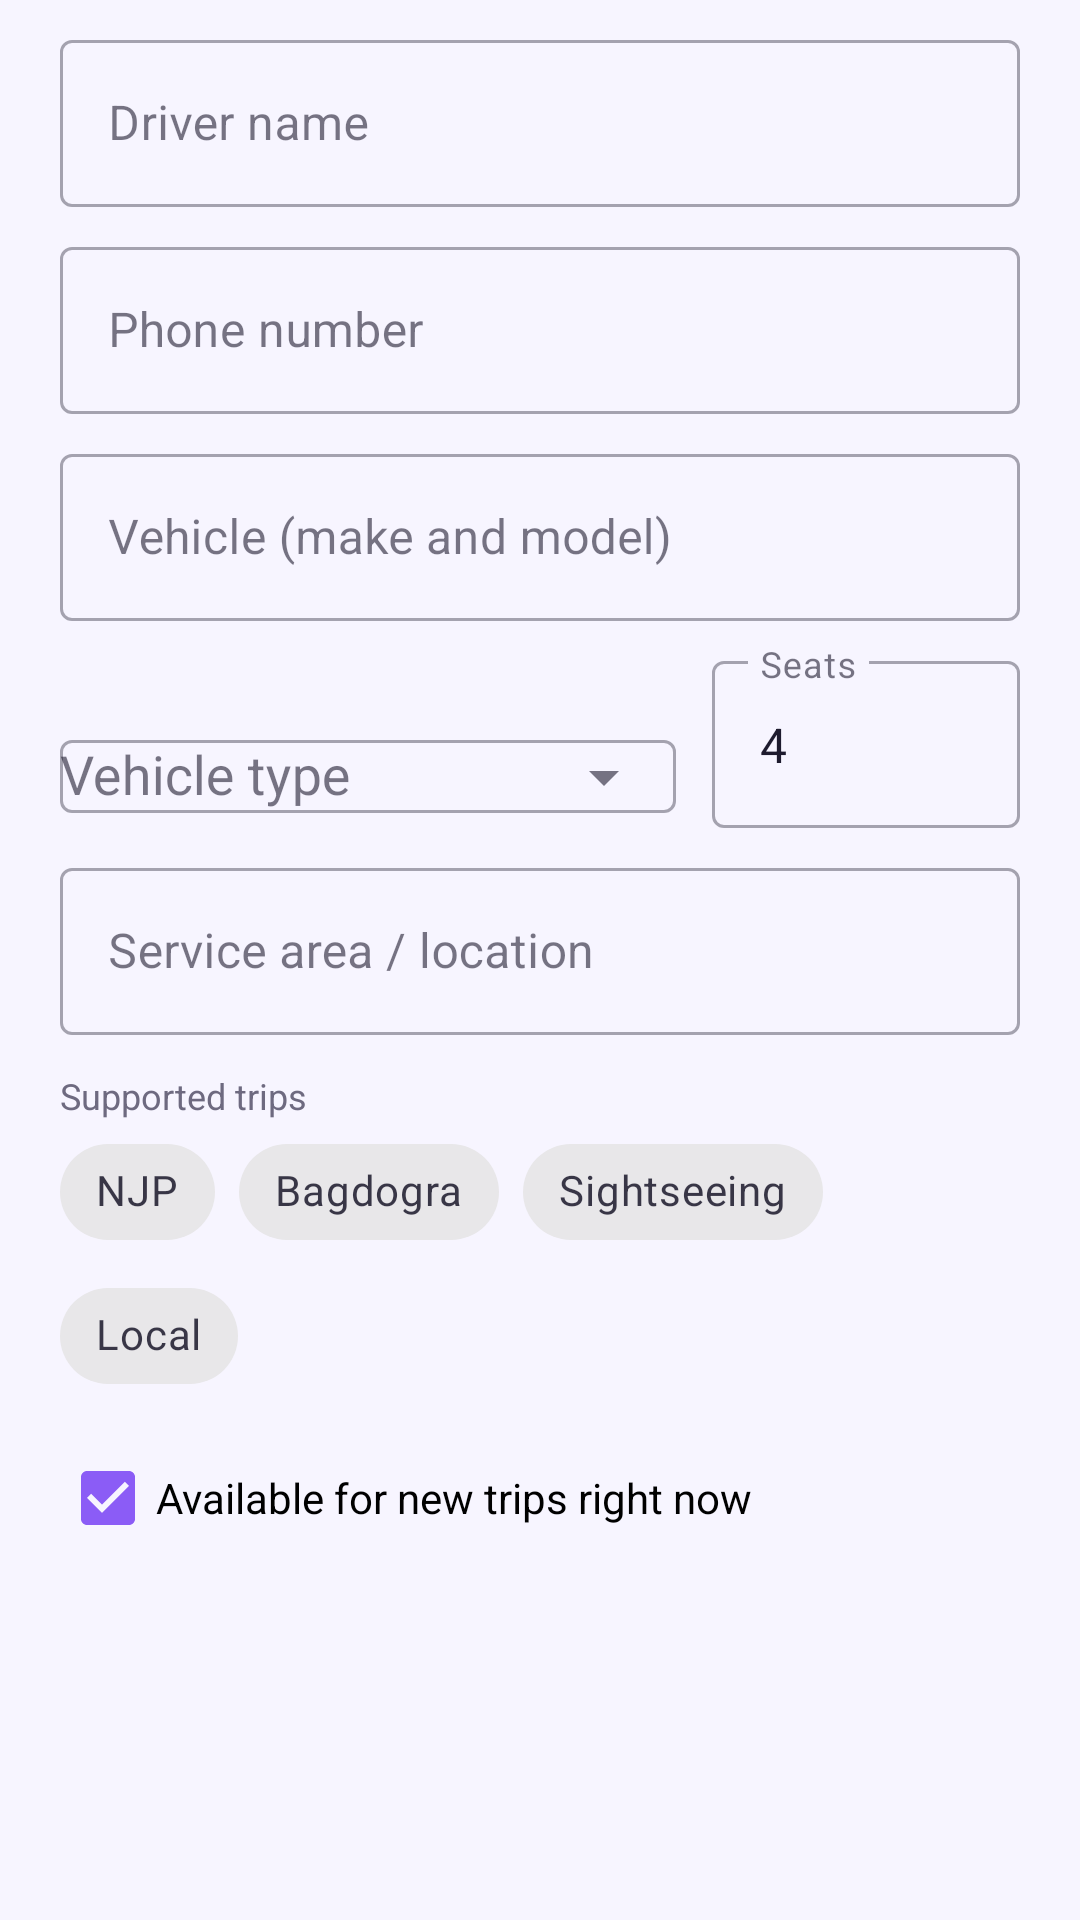

Produce the Android XML layout that renders to this screen, including the resource entries it uses.
<!-- AndroidManifest.xml: application theme Theme.StayRide -->
<!-- res/layout/dialog_driver_form.xml -->
<?xml version="1.0" encoding="utf-8"?>
<LinearLayout xmlns:android="http://schemas.android.com/apk/res/android"
    xmlns:app="http://schemas.android.com/apk/res-auto"
    android:layout_width="match_parent"
    android:layout_height="wrap_content"
    android:orientation="vertical"
    android:paddingStart="20dp"
    android:paddingTop="8dp"
    android:paddingEnd="20dp">

    <com.google.android.material.textfield.TextInputLayout
        android:layout_width="match_parent"
        android:layout_height="wrap_content"
        android:hint="Driver name">

        <com.google.android.material.textfield.TextInputEditText
            android:id="@+id/editName"
            android:layout_width="match_parent"
            android:layout_height="wrap_content"
            android:inputType="textPersonName|textCapWords" />
    </com.google.android.material.textfield.TextInputLayout>

    <com.google.android.material.textfield.TextInputLayout
        android:id="@+id/inputPhone"
        android:layout_width="match_parent"
        android:layout_height="wrap_content"
        android:layout_marginTop="8dp"
        android:hint="Phone number">

        <com.google.android.material.textfield.TextInputEditText
            android:id="@+id/editPhone"
            android:layout_width="match_parent"
            android:layout_height="wrap_content"
            android:inputType="phone" />
    </com.google.android.material.textfield.TextInputLayout>

    <com.google.android.material.textfield.TextInputLayout
        android:layout_width="match_parent"
        android:layout_height="wrap_content"
        android:layout_marginTop="8dp"
        android:hint="Vehicle (make and model)">

        <com.google.android.material.textfield.TextInputEditText
            android:id="@+id/editVehicle"
            android:layout_width="match_parent"
            android:layout_height="wrap_content"
            android:inputType="text" />
    </com.google.android.material.textfield.TextInputLayout>

    <LinearLayout
        android:layout_width="match_parent"
        android:layout_height="wrap_content"
        android:layout_marginTop="8dp"
        android:orientation="horizontal">

        <com.google.android.material.textfield.TextInputLayout
            android:layout_width="0dp"
            android:layout_height="wrap_content"
            android:layout_marginEnd="6dp"
            android:layout_weight="2"
            app:endIconMode="dropdown_menu"
            android:hint="Vehicle type">

            <com.google.android.material.textfield.MaterialAutoCompleteTextView
                android:id="@+id/editType"
                android:layout_width="match_parent"
                android:layout_height="wrap_content"
                android:inputType="none" />
        </com.google.android.material.textfield.TextInputLayout>

        <com.google.android.material.textfield.TextInputLayout
            android:id="@+id/inputSeats"
            android:layout_width="0dp"
            android:layout_height="wrap_content"
            android:layout_marginStart="6dp"
            android:layout_weight="1"
            android:hint="Seats">

            <com.google.android.material.textfield.TextInputEditText
                android:id="@+id/editSeats"
                android:layout_width="match_parent"
                android:layout_height="wrap_content"
                android:inputType="number"
                android:text="4" />
        </com.google.android.material.textfield.TextInputLayout>
    </LinearLayout>

    <com.google.android.material.textfield.TextInputLayout
        android:layout_width="match_parent"
        android:layout_height="wrap_content"
        android:layout_marginTop="8dp"
        android:hint="Service area / location">

        <com.google.android.material.textfield.TextInputEditText
            android:id="@+id/editArea"
            android:layout_width="match_parent"
            android:layout_height="wrap_content"
            android:inputType="text" />
    </com.google.android.material.textfield.TextInputLayout>

    <TextView
        android:layout_width="wrap_content"
        android:layout_height="wrap_content"
        android:layout_marginTop="12dp"
        android:text="Supported trips"
        android:textColor="@color/text_secondary"
        android:textSize="12sp" />

    <com.google.android.material.chip.ChipGroup
        android:id="@+id/tripGroup"
        android:layout_width="match_parent"
        android:layout_height="wrap_content"
        app:selectionRequired="false"
        app:singleSelection="false">

        <com.google.android.material.chip.Chip
            android:id="@+id/tNjp"
            style="@style/Widget.MaterialComponents.Chip.Choice"
            android:layout_width="wrap_content"
            android:layout_height="wrap_content"
            android:text="NJP" />

        <com.google.android.material.chip.Chip
            android:id="@+id/tBagdogra"
            style="@style/Widget.MaterialComponents.Chip.Choice"
            android:layout_width="wrap_content"
            android:layout_height="wrap_content"
            android:text="Bagdogra" />

        <com.google.android.material.chip.Chip
            android:id="@+id/tSightseeing"
            style="@style/Widget.MaterialComponents.Chip.Choice"
            android:layout_width="wrap_content"
            android:layout_height="wrap_content"
            android:text="Sightseeing" />

        <com.google.android.material.chip.Chip
            android:id="@+id/tLocal"
            style="@style/Widget.MaterialComponents.Chip.Choice"
            android:layout_width="wrap_content"
            android:layout_height="wrap_content"
            android:text="Local" />
    </com.google.android.material.chip.ChipGroup>

    <com.google.android.material.checkbox.MaterialCheckBox
        android:id="@+id/availableCheck"
        android:layout_width="wrap_content"
        android:layout_height="wrap_content"
        android:layout_marginTop="6dp"
        android:checked="true"
        android:text="Available for new trips right now" />
</LinearLayout>
<!-- resources referenced by this layout -->
<resources>
  <color name="text_secondary">#FF6E6A80</color>
  <style name="Theme.StayRide" parent="Theme.MaterialComponents.Light.DarkActionBar">
          <item name="colorPrimary">@color/brand_primary</item>
          <item name="colorPrimaryVariant">@color/brand_primary_dark</item>
          <item name="colorOnPrimary">@color/white</item>
          <item name="colorSecondary">@color/brand_accent</item>
          <item name="colorSecondaryVariant">@color/brand_accent</item>
          <item name="colorOnSecondary">@color/black</item>
          <item name="colorAccent">@color/brand_primary</item>
          <item name="colorSurface">@color/bg_card</item>
          <item name="colorOnSurface">@color/text_primary</item>
          <item name="android:colorBackground">@color/bg_page</item>
          <item name="android:textColorPrimary">@color/text_primary</item>
          <item name="android:textColorSecondary">@color/text_secondary</item>
          <item name="android:statusBarColor">@color/brand_primary_dark</item>
          <item name="android:windowBackground">@color/bg_page</item>
          <item name="android:windowLightStatusBar">false</item>
          <item name="materialAlertDialogTheme">@style/AppAlertDialog</item>
          <item name="materialButtonStyle">@style/AppButton</item>
          <item name="textInputStyle">@style/Widget.MaterialComponents.TextInputLayout.OutlinedBox</item>
      </style>
  <color name="brand_primary">#FF8B5CF6</color>
  <color name="brand_primary_dark">#FF5B21B6</color>
  <color name="white">#FFFFFFFF</color>
  <color name="brand_accent">#FFFBBF24</color>
  <color name="black">#FF000000</color>
  <color name="bg_card">#FFFFFFFF</color>
  <color name="text_primary">#FF1E1B2E</color>
  <color name="bg_page">#FFF7F5FF</color>
  <style name="AppAlertDialog" parent="ThemeOverlay.MaterialComponents.MaterialAlertDialog">
          <item name="shapeAppearanceOverlay">@style/AppShape_24</item>
          <item name="colorSurface">@color/bg_card</item>
          <item name="colorAccent">@color/brand_primary</item>
          <item name="buttonBarPositiveButtonStyle">@style/DialogPositiveButton</item>
          <item name="buttonBarNegativeButtonStyle">@style/DialogNegativeButton</item>
          <item name="buttonBarNeutralButtonStyle">@style/DialogNegativeButton</item>
      </style>
  <style name="AppButton" parent="Widget.MaterialComponents.Button">
          <item name="android:textAllCaps">false</item>
          <item name="android:textStyle">bold</item>
          <item name="android:textColor">@color/white</item>
          <item name="backgroundTint">@color/brand_primary</item>
          <item name="iconTint">@color/white</item>
          <item name="shapeAppearanceOverlay">@style/AppShape_14</item>
      </style>
  <style name="AppShape_24" parent="">
          <item name="cornerFamily">rounded</item>
          <item name="cornerSize">24dp</item>
      </style>
  <style name="DialogPositiveButton" parent="Widget.MaterialComponents.Button.TextButton.Dialog">
          <item name="android:textColor">@color/brand_primary</item>
          <item name="android:textStyle">bold</item>
          <item name="android:textAllCaps">false</item>
      </style>
  <style name="DialogNegativeButton" parent="Widget.MaterialComponents.Button.TextButton.Dialog">
          <item name="android:textColor">@color/text_secondary</item>
          <item name="android:textAllCaps">false</item>
      </style>
  <style name="AppShape_14" parent="">
          <item name="cornerFamily">rounded</item>
          <item name="cornerSize">14dp</item>
      </style>
</resources>
